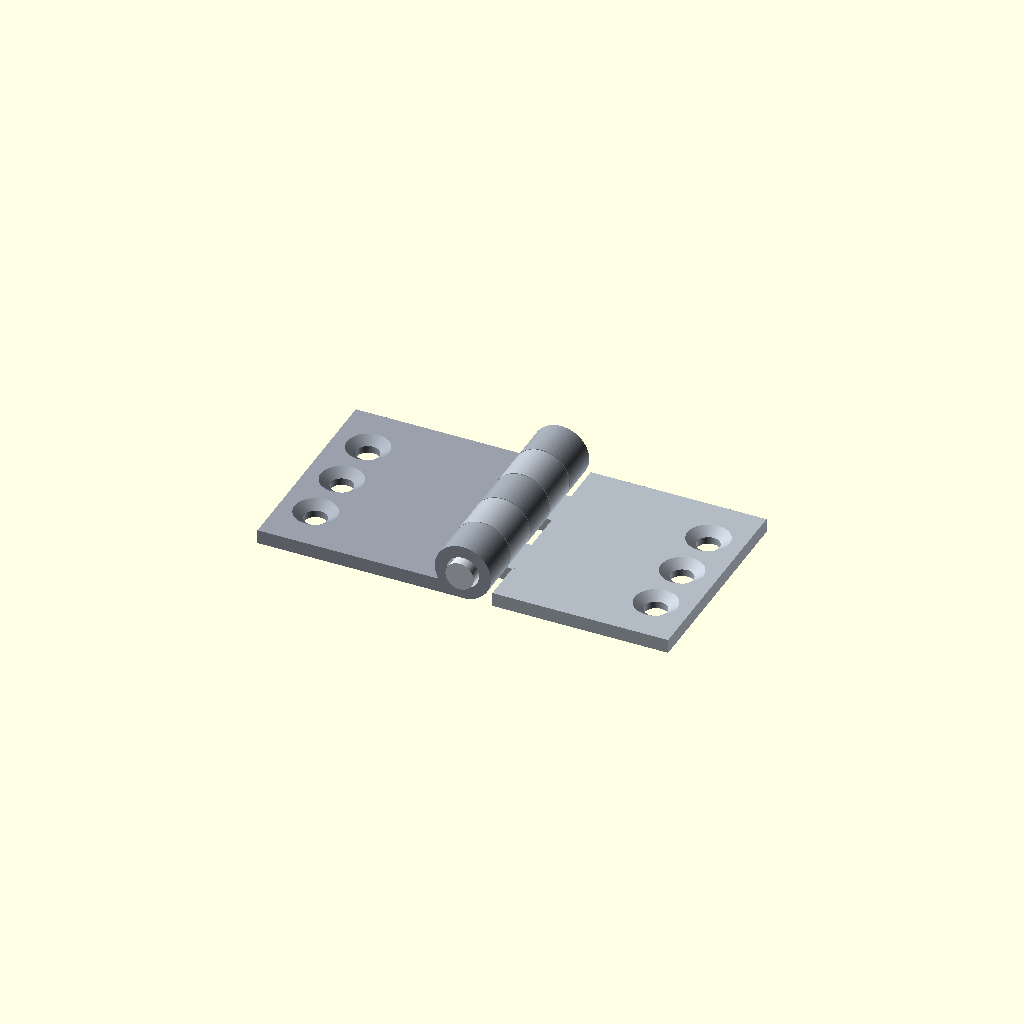
Cell 1: the model at its default parameters.
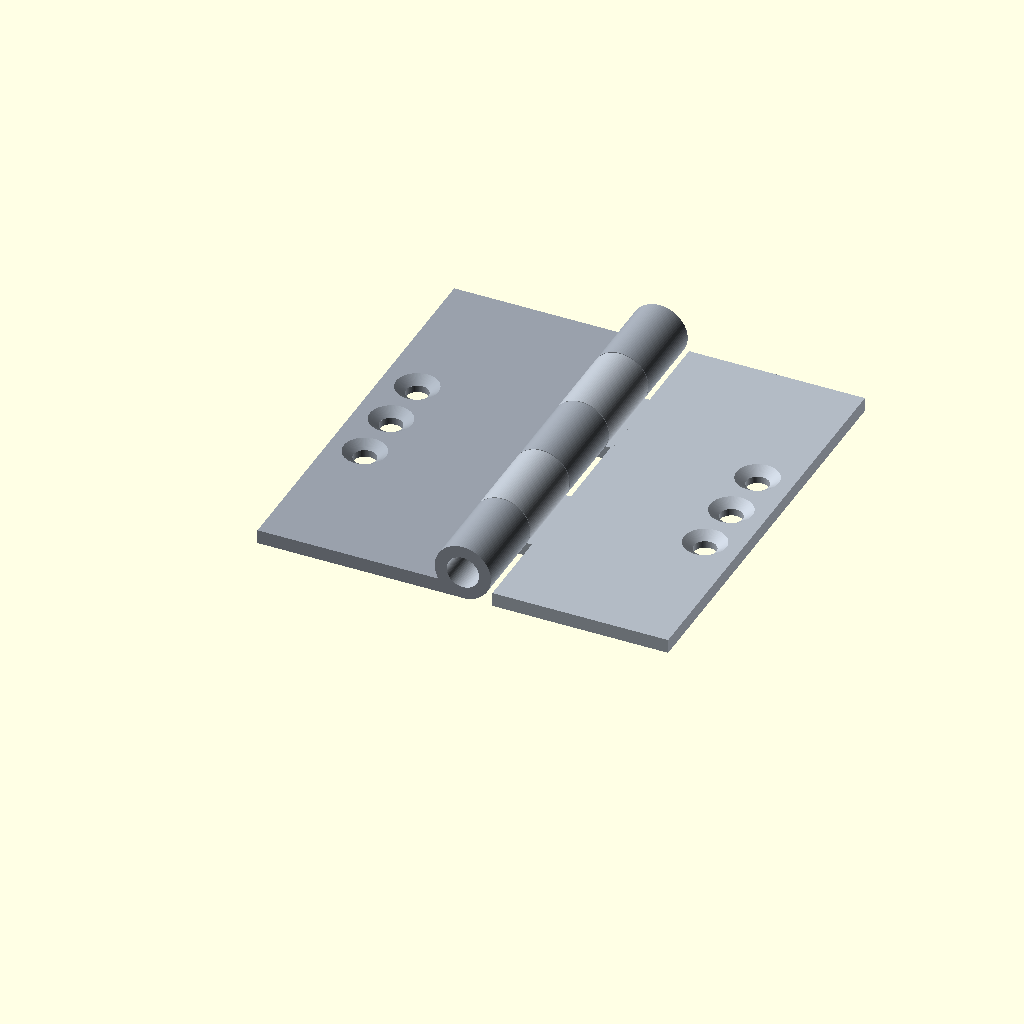
Cell 2: leaf_length = 60 (everything else at default).
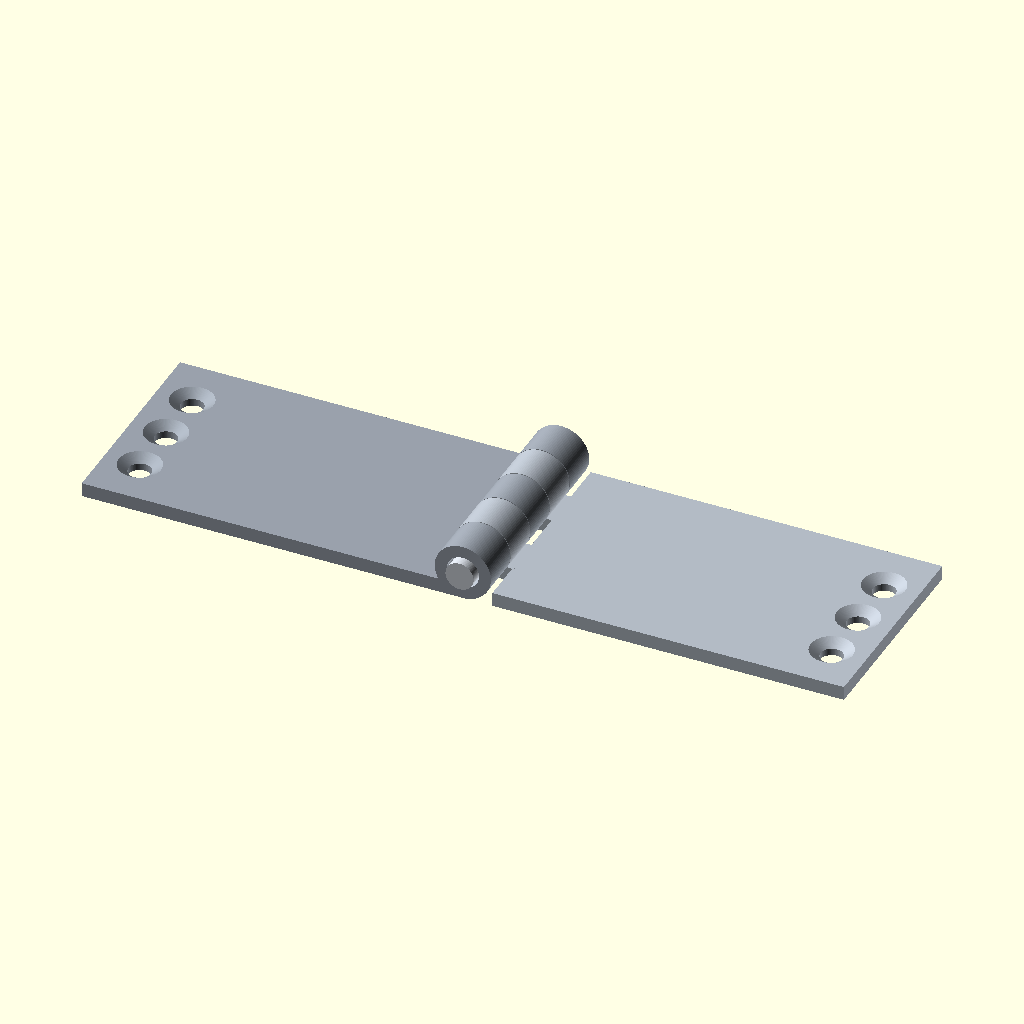
Cell 3: the same model with leaf_width = 50.
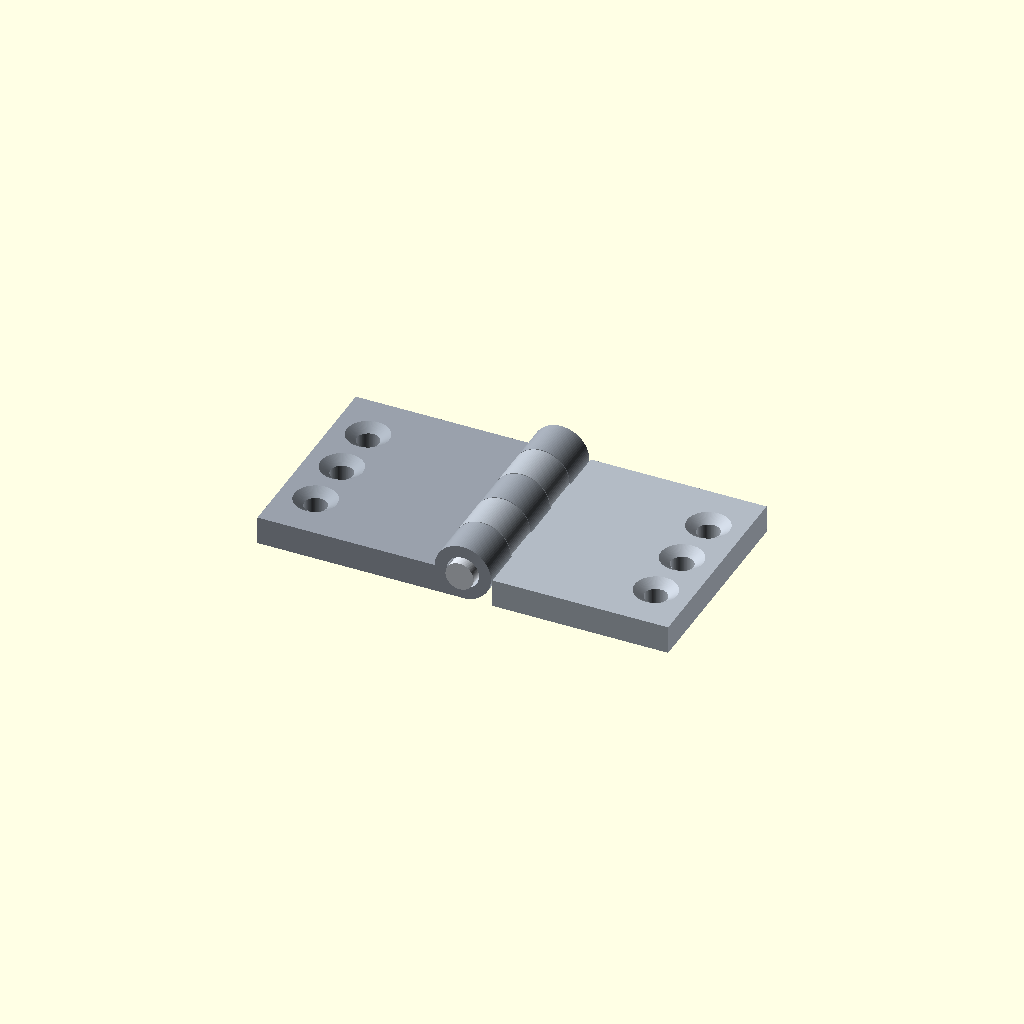
Cell 4 — leaf_thickness set to 4, the other parameters unchanged.
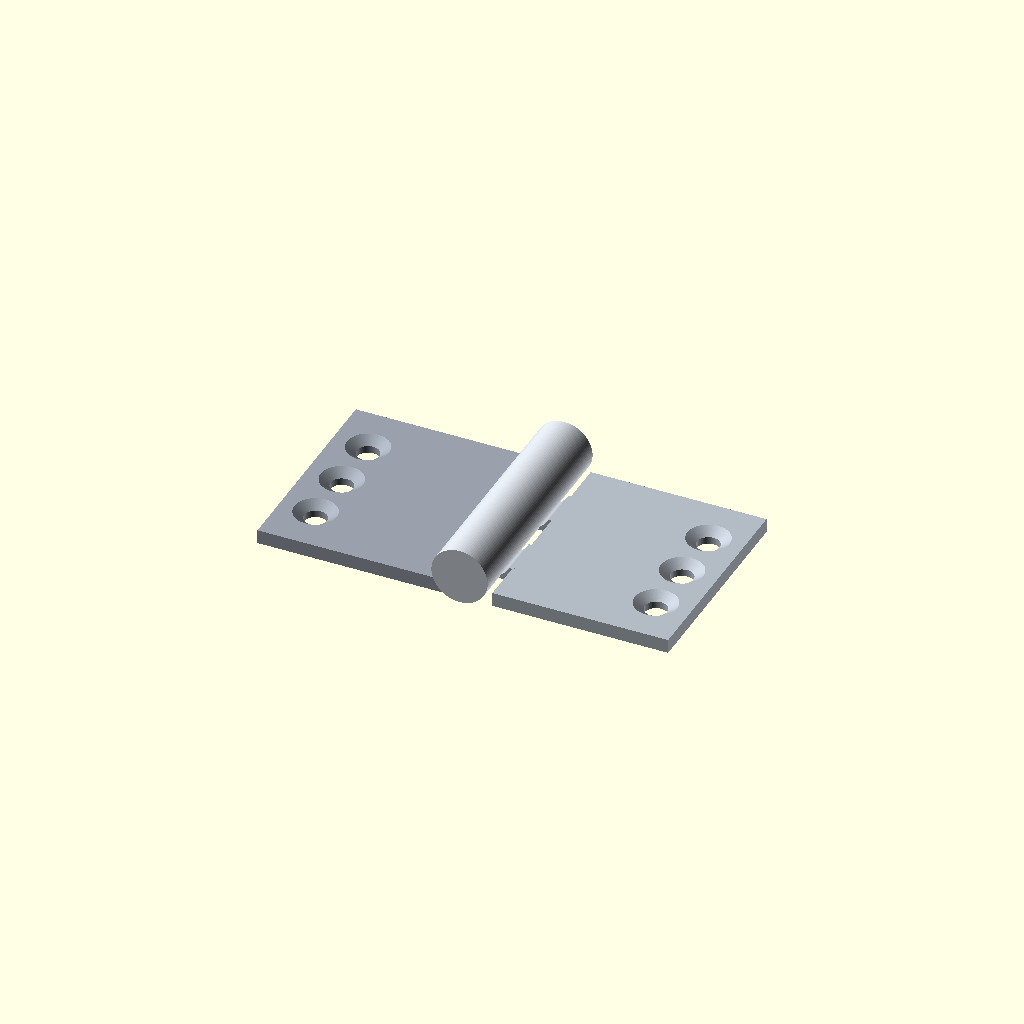
Cell 5: the same model with pin_diameter = 8.
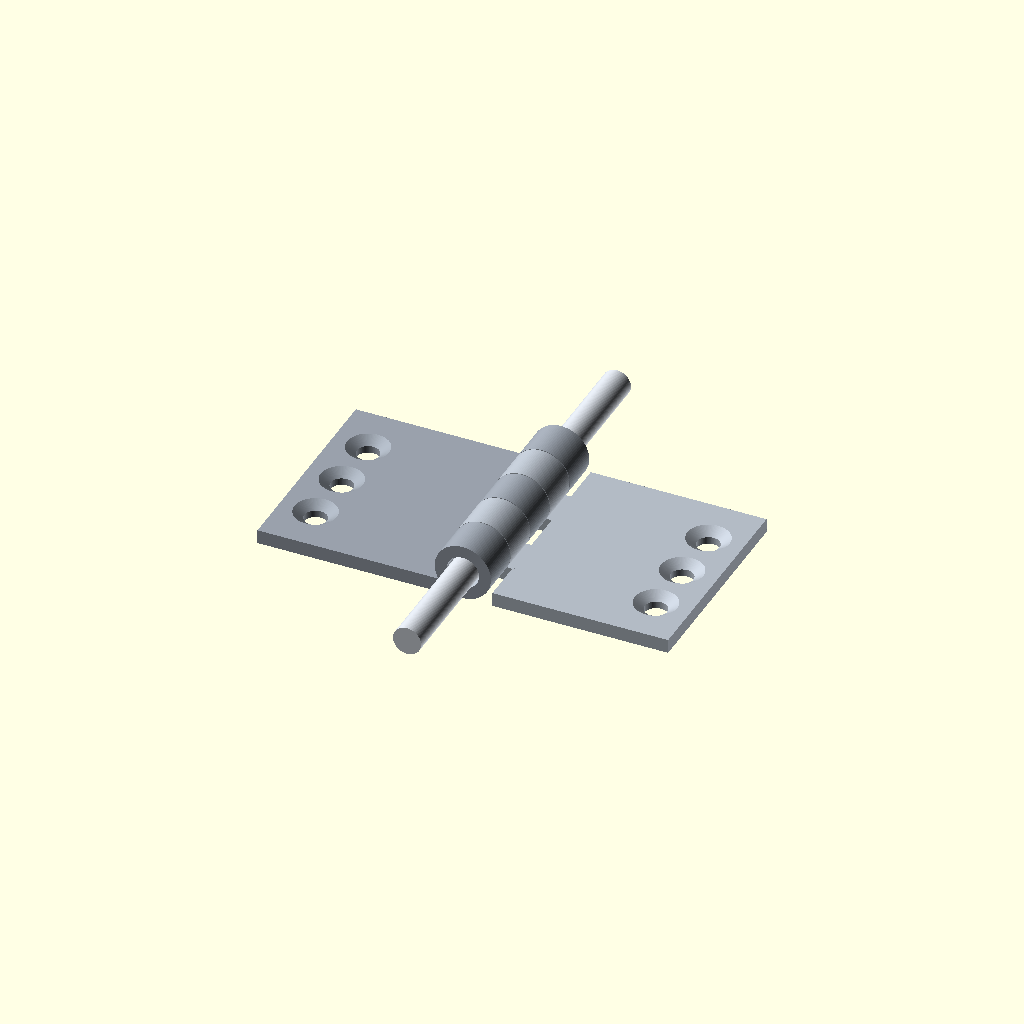
Cell 6 — pin_length set to 64, the other parameters unchanged.
All cells are drawn from one camera (rotation 55°, 0°, 25°, orthographic, colour scheme Cornfield), so only the parameter changes between them.
Source of the model, results/tier-3-butt-hinge/bare-high_gpt-6-astra-0ba0ded35bb4-2026-09-05T10-12-14-025Z/final.scad:
// 小型バット蝶番：180°開いた組立状態
// 単位：mm。ピン中心線はY軸、左板は-X側、右板は+X側。
$fn = 96;

leaf_length    = 30;
leaf_width     = 25;
leaf_thickness = 2;

pin_diameter = 4;
pin_length   = 32;

knuckle_outer_diameter = 8;
pin_radial_clearance   = 0.3;
knuckle_inner_diameter = pin_diameter + 2 * pin_radial_clearance;

knuckle_count = 5;
knuckle_pitch = leaf_length / knuckle_count;

// 各6mm区画の内部境界に設ける回転用の軸方向すきま。
// 最外端はY=0、Y=30を維持する。
axial_clearance = 0.10;

// 板本体と、相手側の筒部との接触を避けるすきま。
leaf_barrel_clearance = 0.20;

screw_diameter       = 3.2;
countersink_diameter = 6;
countersink_depth    = 1;
screw_pitch          = 8;
screw_edge_distance  = 5;

outer_radius = knuckle_outer_diameter / 2;
leaf_inner_x = outer_radius + leaf_barrel_clearance;

// 両板の裏面を筒部下面に合わせ、閉じる方向の回転を可能にする。
leaf_bottom_z = -outer_radius;
leaf_top_z    = leaf_bottom_z + leaf_thickness;

eps = 0.02;
neck_overlap = 0.25;

function section_start(i) =
    i * knuckle_pitch
    + (i == 0 ? 0 : axial_clearance / 2);

function section_end(i) =
    (i + 1) * knuckle_pitch
    - (i == knuckle_count - 1 ? 0 : axial_clearance / 2);

// ローカルの+Z方向を、組立座標の+Y方向へ向ける。
module cylinder_y(diameter, length, y_start) {
    translate([0, y_start, 0])
        rotate([-90, 0, 0])
            cylinder(d = diameter, h = length);
}

module plate_body(side) {
    x_start = side < 0
        ? -leaf_inner_x - leaf_width
        :  leaf_inner_x;

    translate([x_start, 0, leaf_bottom_z])
        cube([leaf_width, leaf_length, leaf_thickness]);
}

// 筒部と板本体を、体積のあるネックで一体化する。
module knuckle_and_neck(side, index) {
    y_start = section_start(index);
    length  = section_end(index) - y_start;
    neck_width = leaf_inner_x + neck_overlap;

    union() {
        cylinder_y(knuckle_outer_diameter, length, y_start);

        translate([
            side < 0 ? -neck_width : 0,
            y_start,
            leaf_bottom_z
        ])
            cube([neck_width, length, leaf_thickness]);
    }
}

// 皿穴は+Z側の板表面から深さ1mm。
// 板表面で直径6mm、テーパ底で直径3.2mm。
module countersunk_hole(x, y) {
    translate([x, y, leaf_bottom_z - eps])
        cylinder(
            d = screw_diameter,
            h = leaf_thickness + 2 * eps
        );

    translate([x, y, leaf_top_z - countersink_depth])
        cylinder(
            h  = countersink_depth + eps,
            d1 = screw_diameter,
            d2 = countersink_diameter
                 + (countersink_diameter - screw_diameter)
                   * eps / countersink_depth
        );
}

module hinge_leaf(side, indices) {
    hole_x = side * (
        leaf_inner_x + leaf_width - screw_edge_distance
    );

    difference() {
        union() {
            plate_body(side);

            for (i = indices)
                knuckle_and_neck(side, i);
        }

        // ネックを含めて直径4.6mmの軸穴を通す。
        cylinder_y(
            knuckle_inner_diameter,
            leaf_length + 2 * eps,
            -eps
        );

        // Y=7,15,23：縦方向8mmピッチ。
        for (offset = [-1, 0, 1])
            countersunk_hole(
                hole_x,
                leaf_length / 2 + offset * screw_pitch
            );
    }
}

module left_leaf() {
    hinge_leaf(-1, [0, 2, 4]);
}

module right_leaf() {
    hinge_leaf(1, [1, 3]);
}

module hinge_pin() {
    // Y=-1～31：筒部の両端から各1mm突出。
    cylinder_y(
        pin_diameter,
        pin_length,
        -(pin_length - leaf_length) / 2
    );
}

// 3パーツを共有軸上に組み立て、180°開いた状態で配置。
color([0.60, 0.63, 0.67])
    left_leaf();

color([0.70, 0.73, 0.77])
    right_leaf();

color([0.82, 0.84, 0.87])
    hinge_pin();
Parameter table extracted from the source (name, type, default, range or options):
leaf_length: number, default 30
leaf_width: number, default 25
leaf_thickness: number, default 2
pin_diameter: number, default 4
pin_length: number, default 32
knuckle_outer_diameter: number, default 8
pin_radial_clearance: number, default 0.3
knuckle_count: number, default 5
axial_clearance: number, default 0.1
leaf_barrel_clearance: number, default 0.2
screw_diameter: number, default 3.2
countersink_diameter: number, default 6
countersink_depth: number, default 1
screw_pitch: number, default 8
screw_edge_distance: number, default 5
eps: number, default 0.02
neck_overlap: number, default 0.25
